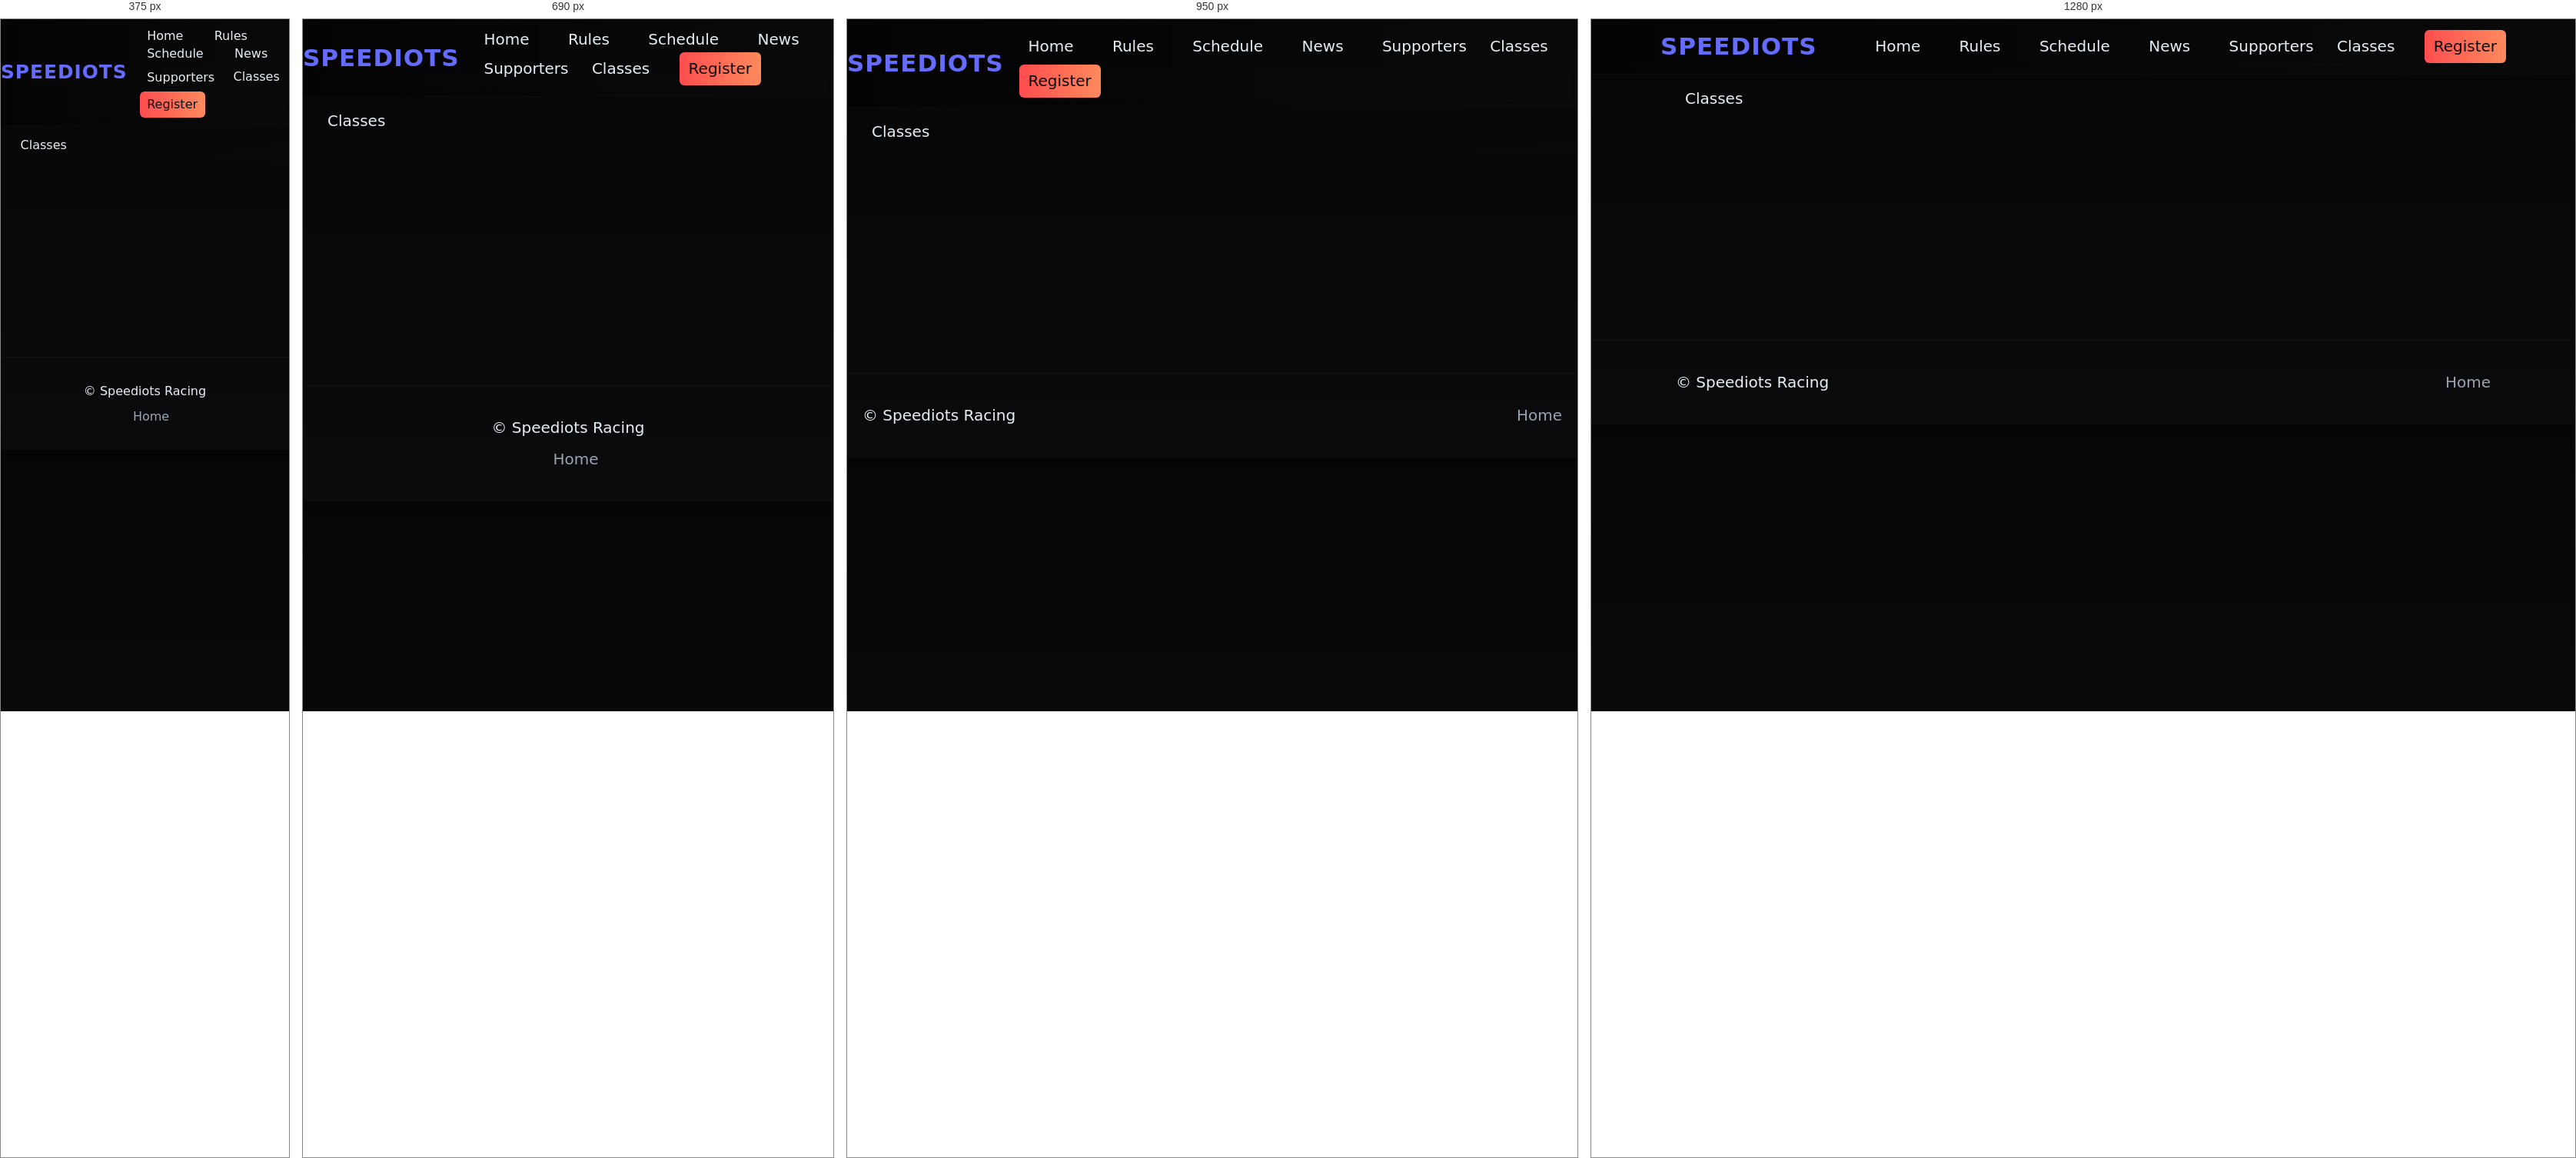
Rendered at 375 px, 690 px, 950 px and 1280 px, left to right.

<!-- file: nascar.html -->
<!doctype html>
<html lang="en">
  <head>
    <meta charset="utf-8" />
    <meta name="viewport" content="width=device-width,initial-scale=1" />
    <title>Nascar — Speediots</title>
    <link rel="stylesheet" href="styles.css">
  </head>
  <body>
      <header class="site-header">
      <div class="container header-inner">
        <div class="logo">SPEEDIOTS</div>
        <nav class="main-nav">
          <a href="index.html">Home</a>
          <a href="rules.html">Rules</a>
          <a href="schedule.html">Schedule</a>
          <a href="news.html">News</a>
          <a href="supporters.html">Supporters</a>
            <div class="classes-link" style="display:inline-block;">
              Classes
              <div class="mega-menu">
                <a href="gt3.html">GT3</a>
                <a href="nascar.html">Nascar</a>
                <a href="gt4.html">GT4</a>
                <a href="gt2.html">GT2</a>
              </div>
            </div>
          <a href="register.html" class="btn primary">Register</a>
        </nav>
      </div>
    </header>
    <div class="classes-nav">
      <div class="classes-inner">
        <div class="classes-link">Classes
          <div class="mega-menu">
            <a href="gt3.html">GT3</a>
            <a href="nascar.html">Nascar</a>
            <a href="gt4.html">GT4</a>
            <a href="gt2.html">GT2</a>
          </div>
        </div>
      </div>
    </div>

    <main class="container main-content reveal">
      <h1>Nascar Class</h1>
      <p class="intro">Nascar style oval racing class. Page contains information for Nascar events.</p>
    </main>

    <footer class="site-footer">
      <div class="container footer-inner">
        <div>© <span id="year"></span> Speediots Racing</div>
        <div class="footer-links"><a href="index.html">Home</a></div>
      </div>
    </footer>
    <script src="scripts.js"></script>
  </body>
</html>


/* @media block from styles.css */
@media (min-width:1000px){
    .video-wrapper{height:420px;} /* larger screens: match larger iframe height */
}

/* @media block from styles.css */
@media (max-width:900px){.hero h1{font-size:2.6rem}.footer-inner{flex-direction:column;gap:.6rem}}

/* @media block from styles.css */
@media (max-width:480px){
  html{font-size:16px}
  .hero-overlay{padding:2.2rem 1rem}
}